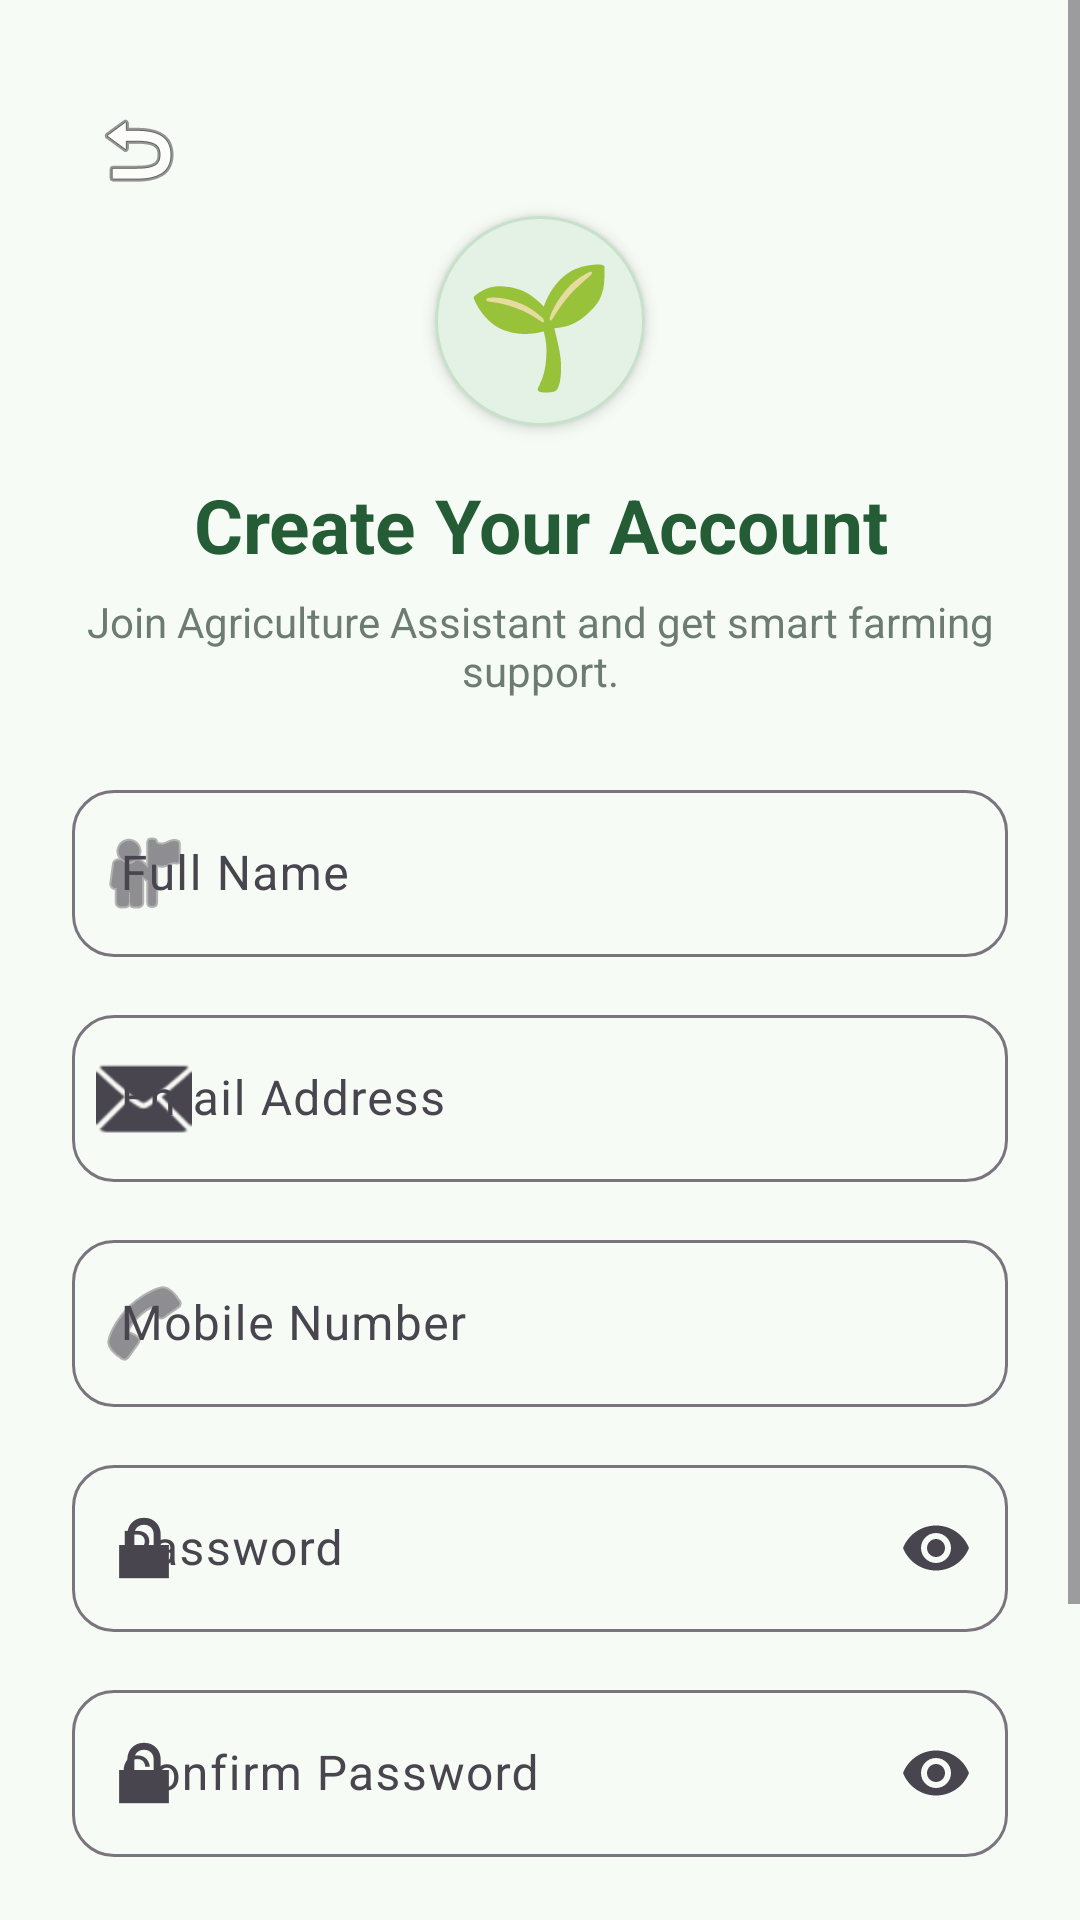

Android layout source for this screen:
<!-- AndroidManifest.xml: application theme Theme.AgricultureAssistant -->
<!-- res/layout/activity_register.xml -->
<?xml version="1.0" encoding="utf-8"?>
<ScrollView xmlns:android="http://schemas.android.com/apk/res/android"
    xmlns:app="http://schemas.android.com/apk/res-auto"
    android:layout_width="match_parent"
    android:layout_height="match_parent"
    android:fillViewport="true"
    android:background="#F7FBF5">

    <LinearLayout
        android:layout_width="match_parent"
        android:layout_height="wrap_content"
        android:orientation="vertical"
        android:paddingStart="24dp"
        android:paddingEnd="24dp"
        android:paddingTop="28dp"
        android:paddingBottom="30dp">

        
        <ImageButton
            android:id="@+id/backButton"
            android:layout_width="44dp"
            android:layout_height="44dp"
            android:background="?attr/selectableItemBackgroundBorderless"
            android:contentDescription="Go back"
            android:src="@android:drawable/ic_menu_revert" />

        
        <TextView
            android:layout_width="70dp"
            android:layout_height="70dp"
            android:layout_gravity="center_horizontal"
            android:gravity="center"
            android:text="🌱"
            android:textSize="40sp"
            android:background="@drawable/bg_logo_circle"
            android:elevation="3dp" />

        
        <TextView
            android:layout_width="match_parent"
            android:layout_height="wrap_content"
            android:layout_marginTop="16dp"
            android:gravity="center"
            android:text="Create Your Account"
            android:textColor="#245C35"
            android:textSize="25sp"
            android:textStyle="bold" />

        <TextView
            android:layout_width="match_parent"
            android:layout_height="wrap_content"
            android:layout_marginTop="6dp"
            android:gravity="center"
            android:text="Join Agriculture Assistant and get smart farming support."
            android:textColor="#6D7C70"
            android:textSize="14sp" />

        
        <com.google.android.material.textfield.TextInputLayout
            android:id="@+id/nameLayout"
            style="@style/Widget.Material3.TextInputLayout.OutlinedBox"
            android:layout_width="match_parent"
            android:layout_height="wrap_content"
            android:layout_marginTop="25dp"
            android:hint="Full Name"
            app:boxCornerRadiusTopStart="14dp"
            app:boxCornerRadiusTopEnd="14dp"
            app:boxCornerRadiusBottomStart="14dp"
            app:boxCornerRadiusBottomEnd="14dp"
            app:startIconDrawable="@android:drawable/ic_menu_myplaces">

            <com.google.android.material.textfield.TextInputEditText
                android:id="@+id/nameEditText"
                android:layout_width="match_parent"
                android:layout_height="wrap_content"
                android:inputType="textPersonName"
                android:maxLines="1" />

        </com.google.android.material.textfield.TextInputLayout>

        
        <com.google.android.material.textfield.TextInputLayout
            android:id="@+id/registerEmailLayout"
            style="@style/Widget.Material3.TextInputLayout.OutlinedBox"
            android:layout_width="match_parent"
            android:layout_height="wrap_content"
            android:layout_marginTop="14dp"
            android:hint="Email Address"
            app:boxCornerRadiusTopStart="14dp"
            app:boxCornerRadiusTopEnd="14dp"
            app:boxCornerRadiusBottomStart="14dp"
            app:boxCornerRadiusBottomEnd="14dp"
            app:startIconDrawable="@android:drawable/ic_dialog_email">

            <com.google.android.material.textfield.TextInputEditText
                android:id="@+id/registerEmailEditText"
                android:layout_width="match_parent"
                android:layout_height="wrap_content"
                android:inputType="textEmailAddress"
                android:maxLines="1" />

        </com.google.android.material.textfield.TextInputLayout>

        
        <com.google.android.material.textfield.TextInputLayout
            android:id="@+id/phoneLayout"
            style="@style/Widget.Material3.TextInputLayout.OutlinedBox"
            android:layout_width="match_parent"
            android:layout_height="wrap_content"
            android:layout_marginTop="14dp"
            android:hint="Mobile Number"
            app:boxCornerRadiusTopStart="14dp"
            app:boxCornerRadiusTopEnd="14dp"
            app:boxCornerRadiusBottomStart="14dp"
            app:boxCornerRadiusBottomEnd="14dp"
            app:startIconDrawable="@android:drawable/ic_menu_call">

            <com.google.android.material.textfield.TextInputEditText
                android:id="@+id/phoneEditText"
                android:layout_width="match_parent"
                android:layout_height="wrap_content"
                android:inputType="phone"
                android:maxLength="10"
                android:maxLines="1" />

        </com.google.android.material.textfield.TextInputLayout>

        
        <com.google.android.material.textfield.TextInputLayout
            android:id="@+id/registerPasswordLayout"
            style="@style/Widget.Material3.TextInputLayout.OutlinedBox"
            android:layout_width="match_parent"
            android:layout_height="wrap_content"
            android:layout_marginTop="14dp"
            android:hint="Password"
            app:boxCornerRadiusTopStart="14dp"
            app:boxCornerRadiusTopEnd="14dp"
            app:boxCornerRadiusBottomStart="14dp"
            app:boxCornerRadiusBottomEnd="14dp"
            app:endIconMode="password_toggle"
            app:startIconDrawable="@android:drawable/ic_lock_lock">

            <com.google.android.material.textfield.TextInputEditText
                android:id="@+id/registerPasswordEditText"
                android:layout_width="match_parent"
                android:layout_height="wrap_content"
                android:inputType="textPassword"
                android:maxLines="1" />

        </com.google.android.material.textfield.TextInputLayout>

        
        <com.google.android.material.textfield.TextInputLayout
            android:id="@+id/confirmPasswordLayout"
            style="@style/Widget.Material3.TextInputLayout.OutlinedBox"
            android:layout_width="match_parent"
            android:layout_height="wrap_content"
            android:layout_marginTop="14dp"
            android:hint="Confirm Password"
            app:boxCornerRadiusTopStart="14dp"
            app:boxCornerRadiusTopEnd="14dp"
            app:boxCornerRadiusBottomStart="14dp"
            app:boxCornerRadiusBottomEnd="14dp"
            app:endIconMode="password_toggle"
            app:startIconDrawable="@android:drawable/ic_lock_lock">

            <com.google.android.material.textfield.TextInputEditText
                android:id="@+id/confirmPasswordEditText"
                android:layout_width="match_parent"
                android:layout_height="wrap_content"
                android:inputType="textPassword"
                android:maxLines="1" />

        </com.google.android.material.textfield.TextInputLayout>

        
        <com.google.android.material.button.MaterialButton
            android:id="@+id/registerButton"
            android:layout_width="match_parent"
            android:layout_height="56dp"
            android:layout_marginTop="22dp"
            android:text="CREATE ACCOUNT"
            android:textColor="@android:color/white"
            android:textSize="15sp"
            android:textStyle="bold"
            app:backgroundTint="#2E7D46"
            app:cornerRadius="14dp" />

        <ProgressBar
            android:id="@+id/registerProgressBar"
            android:layout_width="32dp"
            android:layout_height="32dp"
            android:layout_gravity="center"
            android:layout_marginTop="14dp"
            android:visibility="gone"
            android:indeterminateTint="#2E7D46" />

        
        <TextView
            android:id="@+id/loginText"
            android:layout_width="wrap_content"
            android:layout_height="wrap_content"
            android:layout_gravity="center"
            android:layout_marginTop="20dp"
            android:text="Already have an account? Login"
            android:textColor="#2E7D46"
            android:textSize="14sp"
            android:textStyle="bold"
            android:clickable="true"
            android:focusable="true" />

    </LinearLayout>

</ScrollView>
<!-- resources referenced by this layout -->
<resources>
  <!-- drawable bg_logo_circle (drawable) -->
  <?xml version="1.0" encoding="utf-8"?>
  <shape xmlns:android="http://schemas.android.com/apk/res/android"
      android:shape="oval">
  
      <solid android:color="#E4F2E5" />
  
      <stroke
          android:width="1dp"
          android:color="#C7E1CB" />
  
  </shape>
  <style name="Theme.AgricultureAssistant" parent="Base.Theme.AgricultureAssistant" />
  <style name="Base.Theme.AgricultureAssistant" parent="Theme.Material3.DayNight.NoActionBar">
          
          
      </style>
</resources>
